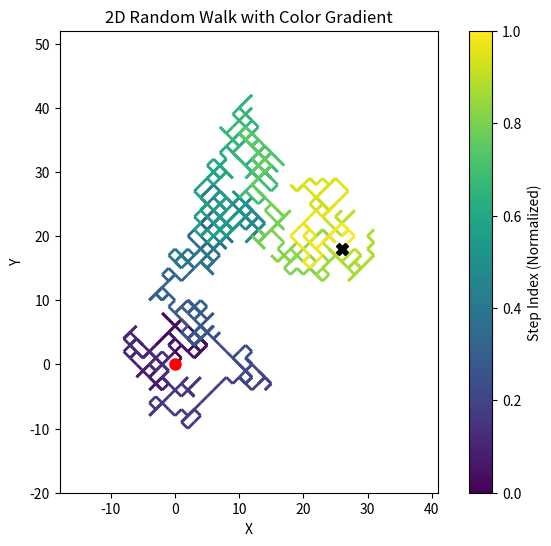
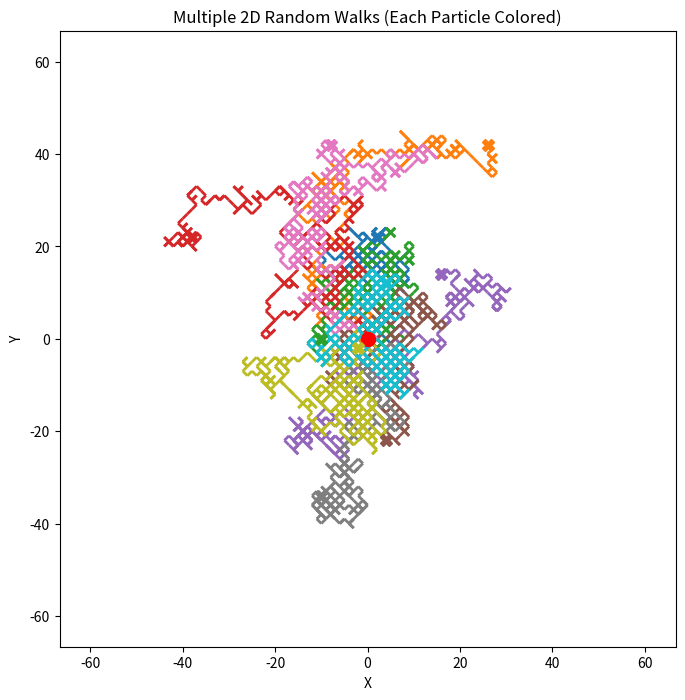
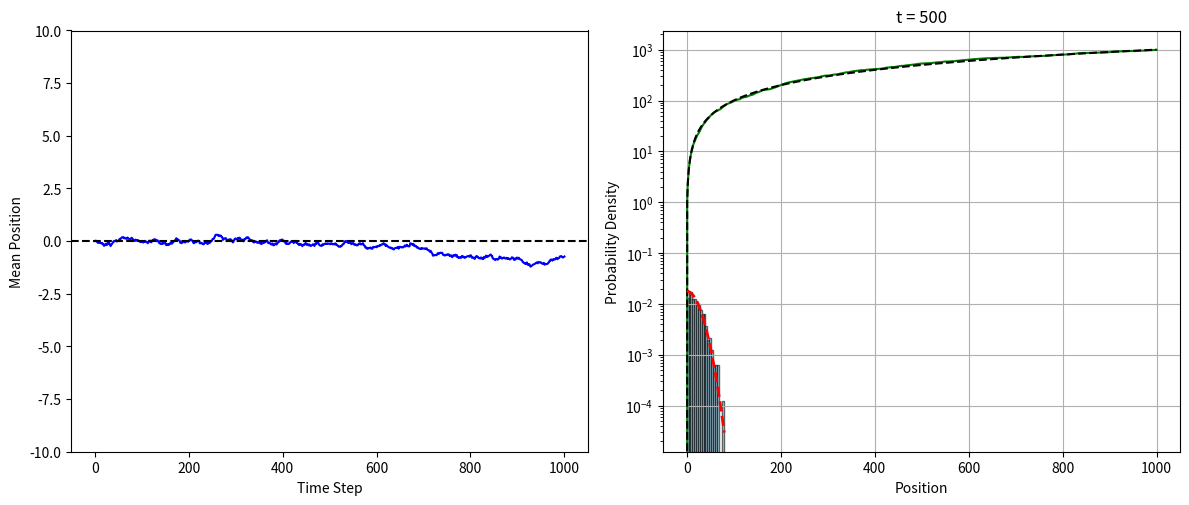

Recreate these plots in Python, in order.
import random
import matplotlib.pyplot as plt
from matplotlib.collections import LineCollection
import numpy as np

nstep = 1000

X = [0]
Y = [0]
xt = 0
yt = 0

# 랜덤 워크 생성
for _ in range(nstep):
    xstep = random.choice([-1, 1])
    ystep = random.choice([-1, 1])
    xt += xstep
    yt += ystep
    X.append(xt)
    Y.append(yt)

# 선분들 만들기 (각 두 점씩 쌍을 이루도록)
points = np.array([X, Y]).T.reshape(-1, 1, 2)
segments = np.concatenate([points[:-1], points[1:]], axis=1)

# 색상 지정: 시간에 따라 선 색 바꾸기
colors = np.linspace(0, 1, len(segments))

# LineCollection 생성
lc = LineCollection(segments, cmap='viridis', norm=plt.Normalize(0, 1))
lc.set_array(colors)
lc.set_linewidth(2)

# 플롯
fig, ax = plt.subplots(figsize=(8, 6))
ax.add_collection(lc)

# 시작점 마커
ax.plot(0, 0, marker='o', color='red', markersize=8, label='Start (0,0)')

# 마지막 점 마커
ax.plot(X[-1], Y[-1], marker='X', color='black', markersize=8, label='End')

# 컬러바
cbar = plt.colorbar(lc, ax=ax)
cbar.set_label('Step Index (Normalized)')

# 그래프 설정
ax.set_xlim(min(X) - 10, max(X) + 10)
ax.set_ylim(min(Y) - 10, max(Y) + 10)
ax.set_aspect('equal')
ax.set_title("2D Random Walk with Color Gradient")
ax.set_xlabel("X")
ax.set_ylabel("Y")
plt.show()


import random
import matplotlib.pyplot as plt
from matplotlib.collections import LineCollection
import numpy as np

n_particles = 10  # 입자 수
n_steps = 500     # 스텝 수

fig, ax = plt.subplots(figsize=(10, 8))

# 컬러맵에서 입자 수만큼 색 고르기
cmap = plt.cm.get_cmap('tab10', n_particles)
colors = [cmap(i) for i in range(n_particles)]

# 모든 입자의 마지막 위치 저장용
final_positions = []

for p in range(n_particles):
    X = [0]
    Y = [0]
    xt, yt = 0, 0

    for _ in range(n_steps):
        xstep = random.choice([-1, 1])
        ystep = random.choice([-1, 1])
        xt += xstep
        yt += ystep
        X.append(xt)
        Y.append(yt)

    # 경로를 선분으로 변환
    points = np.array([X, Y]).T.reshape(-1, 1, 2)
    segments = np.concatenate([points[:-1], points[1:]], axis=1)

    # 입자마다 LineCollection을 따로 생성하고 색 지정
    lc = LineCollection(segments, colors=[colors[p]], linewidth=2)
    ax.add_collection(lc)

    # 마지막 위치 저장
    final_positions.append((X[-1], Y[-1]))

# 시작점 표시
ax.plot(0, 0, marker='o', color='red', markersize=10, label='Start (0,0)')

# 각 입자의 마지막 위치 표시
for i, (x, y) in enumerate(final_positions):
    ax.plot(x, y, marker='X', color=colors[i], markersize=8)

ax.set_title("Multiple 2D Random Walks (Each Particle Colored)")
ax.set_xlabel("X")
ax.set_ylabel("Y")
ax.set_aspect('equal')

# 범위 자동 조절
all_x = [pos[0] for pos in final_positions] + [0]
all_y = [pos[1] for pos in final_positions] + [0]
ax.set_xlim(-nstep/15, nstep/15)
ax.set_ylim(-nstep/15, nstep/15)

plt.show()


import random
import numpy as np

n_particles = 1000   # 입자 수
n_steps = 300      # 스텝 수
step_size = 1

# 모든 입자의 시간별 위치를 저장하는 2차원 리스트
X = [[0] for _ in range(n_particles)]  # 초기값 0 설정

# 랜덤 워크 진행
for p in range(n_particles):
    for _ in range(n_steps):
        step = random.choice([-step_size, step_size])
        new_pos = X[p][-1] + step  # 이전 위치 + 이동
        X[p].append(new_pos)

# 각 입자의 마지막 위치 추출
final_positions = [trajectory[-1] for trajectory in X]

# NumPy 배열로 변환
positions = np.array(final_positions)

# 통계 계산
mean_position = np.mean(positions)
variance_position = np.var(positions)

print(f"입자들의 최종 위치 평균: {mean_position:.2f}")
print(f"입자들의 최종 위치 분산: {variance_position:.2f}")


import random
import matplotlib.pyplot as plt
import numpy as np

n_particles = 1000   # 입자 수
n_steps = 1000        # 스텝 수
step_size = 1

# 모든 입자의 시간별 위치를 저장하는 2차원 리스트
X = [[0] for _ in range(n_particles)]  # 초기값 0 설정

# 랜덤 워크 진행
for p in range(n_particles):
    for _ in range(n_steps):
        step = random.choice([-step_size, step_size])
        new_pos = X[p][-1] + step  # 이전 위치 + 이동
        X[p].append(new_pos)

# 시간에 따른 평균과 분산 계산
mean_over_time = []
var_over_time = []

# 시간 순서대로 위치 리스트 추출 (T개의 시간에 대해 반복)
for t in range(n_steps + 1):  # 0부터 n_steps까지 총 n_steps+1개
    positions_at_t = [X[p][t] for p in range(n_particles)]
    mean_over_time.append(np.mean(positions_at_t))
    var_over_time.append(np.var(positions_at_t))

# 그래프 그리기
time = np.arange(n_steps + 1)

plt.figure(figsize=(12, 5))

# 평균 위치 그래프
plt.subplot(1, 2, 1)
plt.ylim(-10, 10)
plt.plot(time, mean_over_time, color='blue')
plt.axhline(0, color='black', linestyle='dashed', linewidth=1.5, label='y = 0')  # y = 0 가이드라인
plt.xlabel('Time Step')
plt.ylabel('Mean Position')

diffusion_coefficient = step_size*step_size/2.

# 분산 그래프
plt.subplot(1, 2, 2)
plt.plot(time, var_over_time, color='green')
plt.plot(time, 2*diffusion_coefficient*time, color='black', linestyle='dashed', linewidth=1.5, label='y = x')  # y = x 가이드라인
plt.xlabel('Time Step')
plt.ylabel('Variance')

plt.tight_layout()
plt.show()


import random
import matplotlib.pyplot as plt
import numpy as np
from scipy.stats import norm

n_particles = 1000
n_steps = 500
step_size = 1

# 입자별 시간별 위치 기록
X = [[0] for _ in range(n_particles)]

for p in range(n_particles):
    for _ in range(n_steps):
        step = random.choice([-step_size, step_size])
        new_pos = X[p][-1] + step
        X[p].append(new_pos)

# 마지막 위치 수집
final_positions = [trajectory[-1] for trajectory in X]

# 절댓값 기준 양수 쪽만 집계 (대칭 활용)
abs_positions = [abs(pos) for pos in final_positions]

# 히스토그램 계산 (density=True)
counts, bins = np.histogram(abs_positions, bins=20, density=True)
counts = counts / 2  # ← 확률 밀도를 절반으로 줄임

# bin 중심 계산
bin_centers = 0.5 * (bins[:-1] + bins[1:])

# 시각화: 히스토그램 수동으로 plot
plt.bar(bin_centers, counts, width=(bins[1] - bins[0]), alpha=0.6,
        color='skyblue', edgecolor='black', label='Simulation')


diffusion_coefficient = step_size*step_size/2.

# 정규분포 가이드라인 추가
x = np.linspace(min(bins), max(bins), 500)
pdf = norm.pdf(x, 0, (2*diffusion_coefficient*n_steps)**0.5)
plt.plot(x, pdf, 'r--', linewidth=2, label='Gaussian Fit')

# 그래프 꾸미기
plt.title(f't = {n_steps}')
plt.xlabel('Position')
plt.ylabel('Probability Density')
plt.yscale('log')
plt.grid(True)
plt.show()